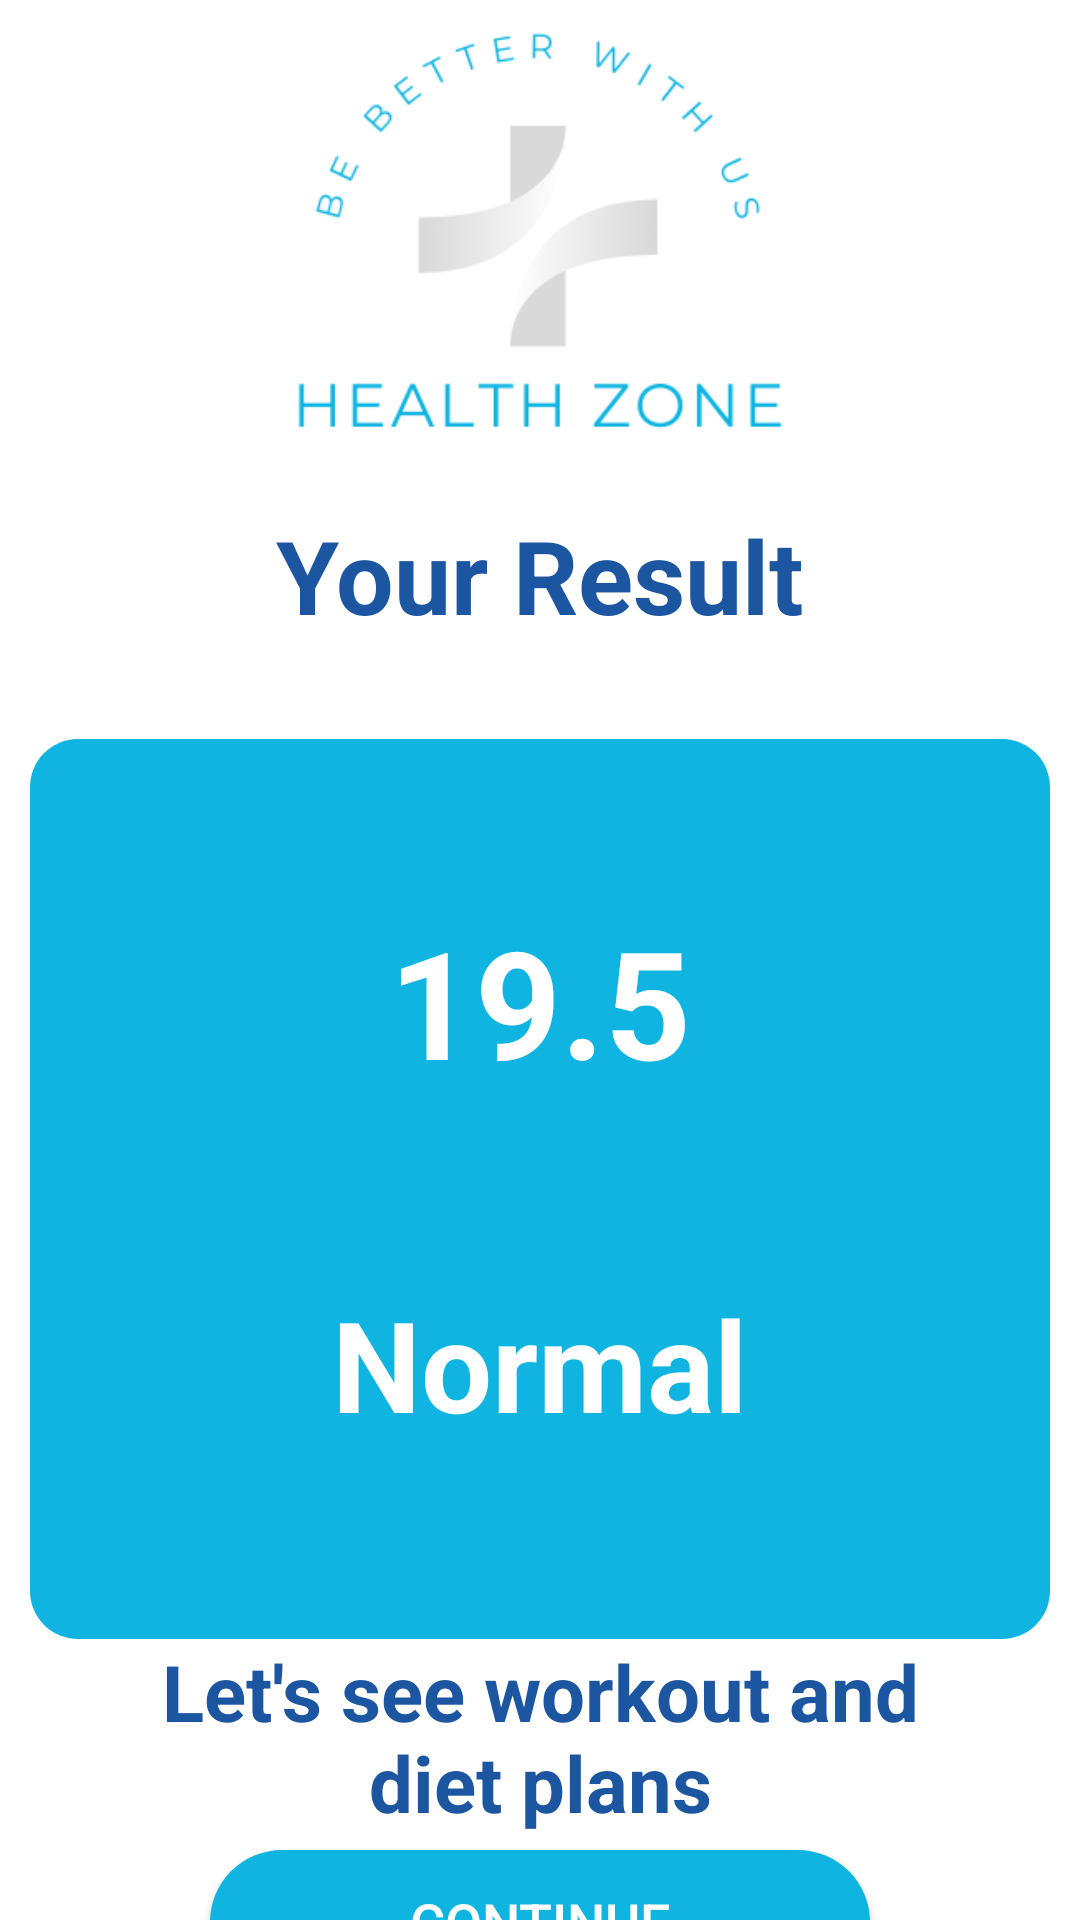

The Android layout XML behind this screen, and the referenced resources:
<!-- AndroidManifest.xml: application theme Theme.HealthZone -->
<!-- res/layout/fragment_result.xml -->
<?xml version="1.0" encoding="utf-8"?>
<androidx.constraintlayout.widget.ConstraintLayout xmlns:android="http://schemas.android.com/apk/res/android"
    xmlns:app="http://schemas.android.com/apk/res-auto"
    xmlns:tools="http://schemas.android.com/tools"
    android:layout_width="match_parent"
    android:layout_height="match_parent">

    <ImageView
        android:id="@+id/imageLogo"
        android:layout_width="172dp"
        android:layout_height="135dp"
        android:layout_marginTop="10dp"
        app:layout_constraintEnd_toEndOf="parent"
        app:layout_constraintStart_toStartOf="parent"
        app:layout_constraintTop_toTopOf="parent"
        app:srcCompat="@drawable/image" />

    <TextView
        android:id="@+id/ResultText"
        android:layout_width="wrap_content"
        android:layout_height="wrap_content"
        android:text="Your Result"
        android:textSize="34dp"
        android:textStyle="bold"
        android:textColor="@color/dark_blue"
        android:layout_marginTop="24dp"
        app:layout_constraintEnd_toEndOf="parent"
        app:layout_constraintStart_toStartOf="parent"
        app:layout_constraintTop_toBottomOf="@+id/imageLogo" />


    <RelativeLayout
        android:id="@+id/relativeLayout"
        android:layout_width="340dp"
        android:layout_height="300dp"
        android:background="@drawable/cardbackgroung"
        android:layout_marginTop="32dp"
        app:layout_constraintEnd_toEndOf="parent"
        app:layout_constraintStart_toStartOf="parent"
        app:layout_constraintTop_toBottomOf="@+id/ResultText">

        <TextView
            android:id="@+id/text_result_number"
            android:layout_width="wrap_content"
            android:layout_height="wrap_content"
            android:layout_centerHorizontal="true"
            android:layout_marginTop="54dp"
            android:text="19.5"
            android:textColor="@color/white"
            android:textSize="50sp"
            android:textStyle="bold" />

        <TextView
            android:id="@+id/text_result"
            android:layout_width="wrap_content"
            android:layout_height="wrap_content"
            android:layout_centerHorizontal="true"
            android:layout_marginTop="180dp"
            android:text="Normal"
            android:textColor="@color/white"
            android:textSize="42dp"
            android:textStyle="bold" />

    </RelativeLayout>

    <TextView
        android:id="@+id/textView5"
        android:layout_width="280dp"
        android:layout_height="wrap_content"
        android:text="Let's see workout and diet plans"
        android:textAlignment="center"
        android:textColor="@color/dark_blue"
        android:textSize="26dp"
        android:textStyle="bold"
        app:layout_constraintEnd_toEndOf="@+id/relativeLayout"
        app:layout_constraintStart_toStartOf="@+id/relativeLayout"
        app:layout_constraintTop_toBottomOf="@+id/relativeLayout" />

    <androidx.appcompat.widget.AppCompatButton
        android:id="@+id/button_continue"
        android:layout_width="220dp"
        android:layout_height="48dp"
        android:background="@drawable/button_rounded_shape"
        android:text="Continue"
        android:textColor="@color/white"
        android:textSize="18sp"
        android:layout_marginTop="5dp"
        app:layout_constraintEnd_toEndOf="@+id/textView5"
        app:layout_constraintStart_toStartOf="@+id/textView5"
        app:layout_constraintTop_toBottomOf="@+id/textView5" />

</androidx.constraintlayout.widget.ConstraintLayout>
<!-- resources referenced by this layout -->
<resources>
  <color name="dark_blue">#1D56A0</color>
  <color name="white">#FFFFFFFF</color>
  <!-- drawable button_rounded_shape (drawable) -->
  <?xml version="1.0" encoding="utf-8"?>
  <selector xmlns:android="http://schemas.android.com/apk/res/android">
      <item android:state_pressed="false">
          <shape android:shape="rectangle">
              <corners android:radius="49dp" />
              <solid android:color="#0FB4E1" />
          </shape>
      </item>
  
      <item android:state_pressed="true">
          <shape android:shape="rectangle">
              <corners android:radius="49dp" />
              <solid android:color="#0a7694" />
          </shape>
      </item>
  
  </selector>
  <!-- drawable cardbackgroung (drawable) -->
  <?xml version="1.0" encoding="utf-8"?>
  <shape xmlns:android="http://schemas.android.com/apk/res/android"
      android:shape="rectangle"
      >
  
      <solid android:color="#0FB4E1">
  
      </solid>
  
      <corners android:radius="16dp">
  
      </corners>
  
  </shape>
  <!-- drawable image: png bitmap (drawable-v24, 14078 bytes) -->
  <style name="Theme.HealthZone" parent="Theme.MaterialComponents.DayNight.NoActionBar">
          
          <item name="colorPrimary">#0FB4E1</item>
          <item name="colorPrimaryVariant">#0FB4E1</item>
          <item name="colorOnPrimary">@color/white</item>
          
          <item name="colorSecondary">@color/teal_200</item>
          <item name="colorSecondaryVariant">@color/teal_700</item>
          <item name="colorOnSecondary">@color/black</item>
          
          <item name="android:statusBarColor">?attr/colorPrimaryVariant</item>
          <item name="android:windowLightNavigationBar">false</item>
          
      </style>
  <color name="teal_200">#FF03DAC5</color>
  <color name="teal_700">#FF018786</color>
  <color name="black">#FF000000</color>
</resources>
